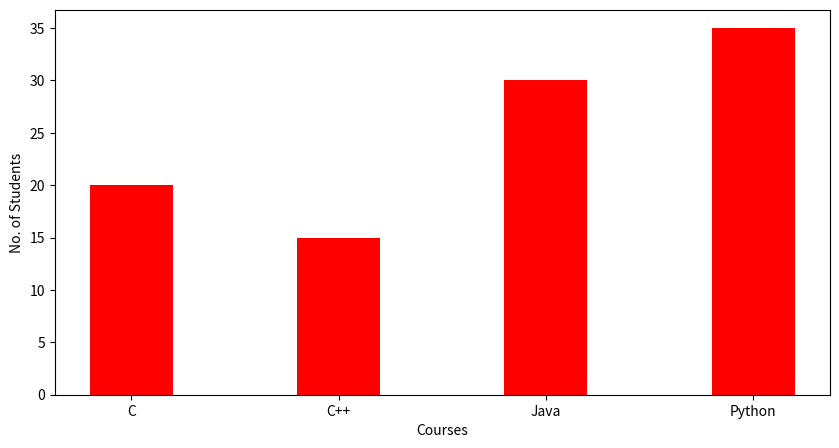

Reproduce this figure in Python.
import numpy as np
import matplotlib.pyplot as plt

data = {'C':20, 'C++':15, 'Java':30, 'Python': 35}

courses = list(data.keys())
values = list(data.values())

fig = plt.figure(figsize=(10,5))

plt.bar(courses,values, color = 'red', width= 0.4)

plt.xlabel("Courses")
plt.ylabel("No. of Students")

plt.show()